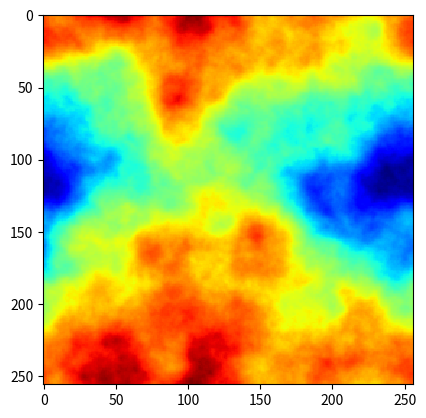
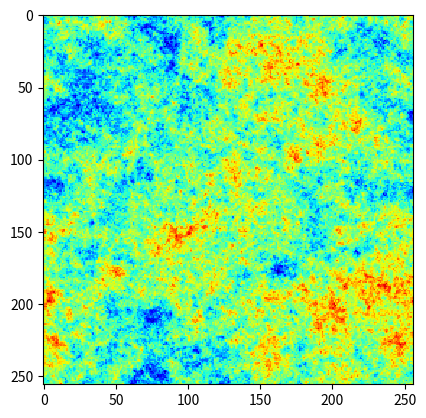
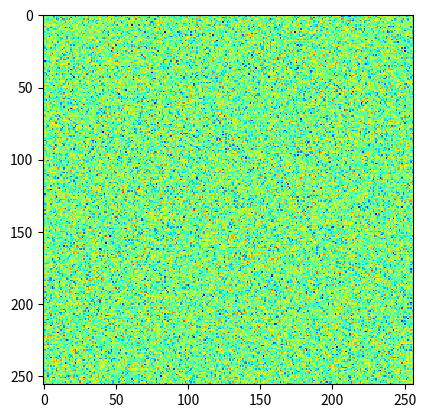

These figures' Python source, in order:
import numpy as np


def fft_ind_gen(n):
    a = list(range(0, int(n / 2 + 1)))
    b = list(range(1, int(n / 2)))
    b.reverse()
    b = [-i for i in b]
    return a + b


def gaussian_random_field(pk=lambda k: k ** -3.0, size1=100, size2=100, anisotropy=True):
    def pk2(kx_, ky_):
        if kx_ == 0 and ky_ == 0:
            return 0.0
        if anisotropy:
            if kx_ != 0 and ky_ != 0:
                return 0.0
        return np.sqrt(pk(np.sqrt(kx_ ** 2 + ky_ ** 2)))

    noise = np.fft.fft2(np.random.normal(size=(size1, size2)))
    amplitude = np.zeros((size1, size2))
    for i, kx in enumerate(fft_ind_gen(size1)):
        for j, ky in enumerate(fft_ind_gen(size2)):
            amplitude[i, j] = pk2(kx, ky)
    return np.fft.ifft2(noise * amplitude)


def next_batch(bs, h, w, anisotropy=True):
    x = []
    for i in range(bs):
        o = gaussian_random_field(pk=lambda k: k ** -4.0, size1=h, size2=w, anisotropy=anisotropy).real
        x.append(o)
    x = np.array(x)
    y = np.roll(x, shift=-1, axis=2)
    y[:, :, -1] = 0.0
    return x, y


if __name__ == '__main__':
    import matplotlib.pyplot as plt

    for alpha in [-4.0, -2.0, -0.0]:
        out = gaussian_random_field(pk=lambda k: k ** alpha, size1=256, size2=256, anisotropy=False)
        plt.figure()
        plt.imshow(out.real, cmap='jet', interpolation='none')
        plt.show()